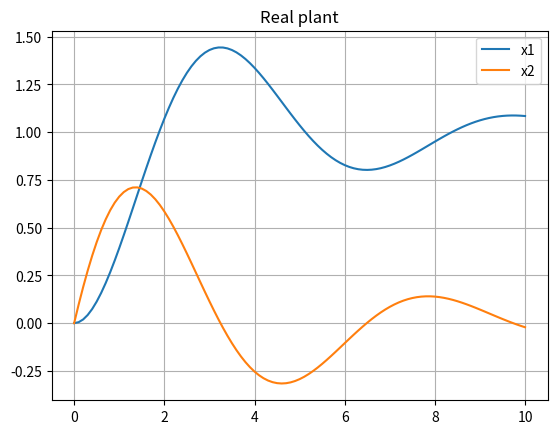
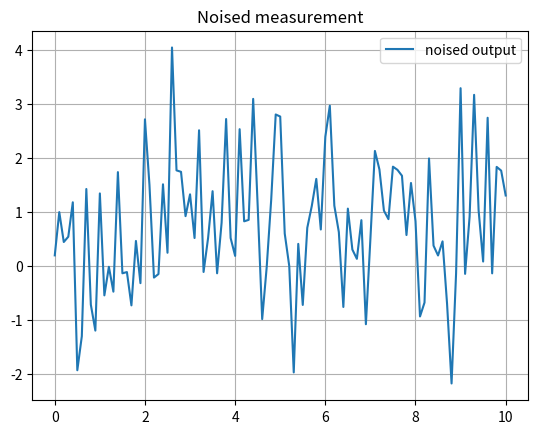
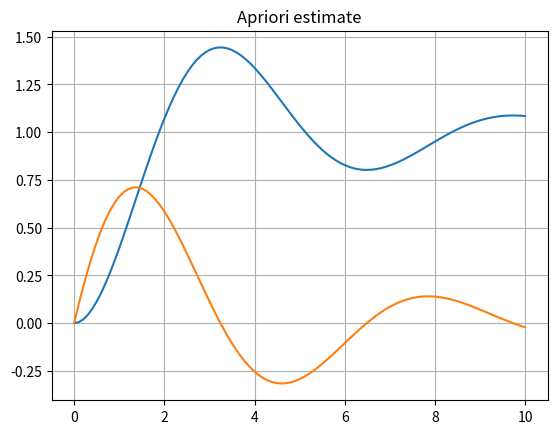
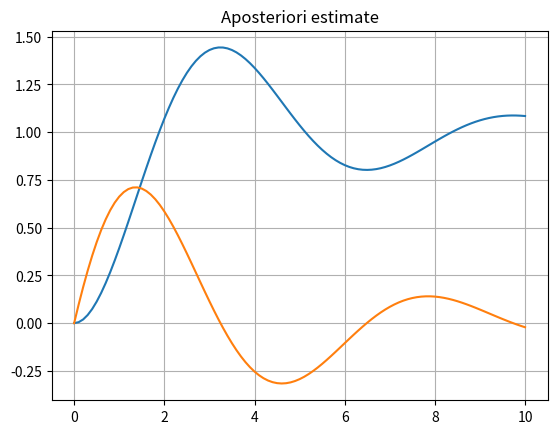
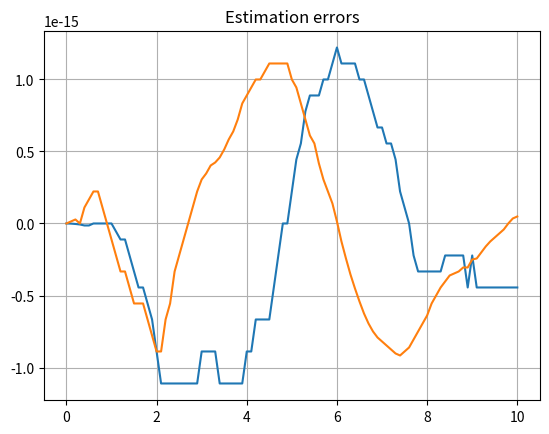

Python code for these plots, in order:
"""
@author of example code that was modified for the purpose of this task:
[redacted]
"""

import numpy as np
import matplotlib.pyplot as plt
from scipy import signal

# initialize constant values
b = 0.5
k = 1
m = 1

# set time step and calculate vector of timestamps
Tp = 0.1
Tf = 10
samples = int(Tf / Tp + 1)
T = np.linspace(0, Tf, samples)

# prepare all input signals - control U and noised W and V
U = np.full(samples, 1)
W = np.random.normal(0, 1, samples)
V = np.array([np.random.normal(0, 0.0, samples),
              np.random.normal(0, 0.0, samples)])
# for now assume no process noise V (model is perfect)

# define arrays A, B and C and D of a linear system
A = np.array([[0, 1], [-k / m, -b / m]])
B = np.array([[0], [1 / m]])
C = np.array([[1, 0]])
D = np.array([[0]])

# modify signals to include noise (for simulation of continuous model only)
B0 = np.array([[1, 0], [0, 1]])
U0 = np.array([V[0], V[1] + 1 / m * U])
D0 = np.array([[0, 0]])

# simulate the dynamic system, pass matrices of linear system model, control signal and timestamps
res = signal.lsim([A, B0, C, D0], U0.T, T)
X = res[2]
Y = res[1]

# plot states of dynamic system
if True:
    plt.figure()
    plt.plot(T, X[:, 0], label='x1')
    plt.plot(T, X[:, 1], label='x2')
    plt.title("Real plant")
    plt.grid()
    plt.legend()

# add noise to the measurement
Y_noised = Y + W
if True:
    plt.figure()
    plt.plot(T, Y_noised, label='noised output')
    plt.title("Noised measurement")
    plt.grid()
    plt.legend()

# calculate matrices A, B, C and D of discrete-time system based on continous system
Ad, Bd, Cd, Dd, dt = signal.cont2discrete((A, B, C, D), Tp)

# initialize all matrices of Kalman Filter - feel free to change these values
Xc = np.array([[0], [0]])  # Xc (a posteriori estimate X) - assumed initial conditions
Pc = np.array([[0, 0], [0, 0]])  # Pc (a posteriori P) - how unsure we are of initial conditions
# a priori estiamtes Xp and Pp are not initialized, as they will be calculated based on a posteriori values and measured signals

Q = np.cov(V)  # Q - assumed covariance of process noise
R = np.cov(W)  # R - assumed covariance of measurement noise

# some vectors to keep samples of Xc aposteriori and Xp apriori estimate for later plotting
XC = Xc.T
XP = Xc.T

# main loop of discrete-time simulation
for i in range(0, samples - 1):
    # Kalman filter
    temp = C.T
    Xp = Ad @ np.array([XC[-1]]).T + Bd * U[i]
    Pn = Ad @ Pc[-2:] @ A.T + Q

    S = Cd[0] @ Pn @ C[0].T + R
    K = Pn @ C.T * (1 / S)
    e = Y_noised[i] - Cd @ Xp
    Xc = Xp + K @ e
    P = Pn - K * S @ K.T

    # Add calculated values to XC and XP 
    XC = np.vstack([XC, Xc.T])
    XP = np.vstack([XP, Xp.T])
    Pc = np.vstack([Pc, P])

# plot the results
if True:
    plt.figure()
    plt.plot(T, XP)
    plt.title("Apriori estimate")
    plt.grid()

if True:
    plt.figure()
    plt.plot(T, XC)
    plt.title("Aposteriori estimate")
    plt.grid()

if True:
    plt.figure()
    plt.plot(T, X - XC)
    plt.title("Estimation errors")
    plt.grid()

plt.show()